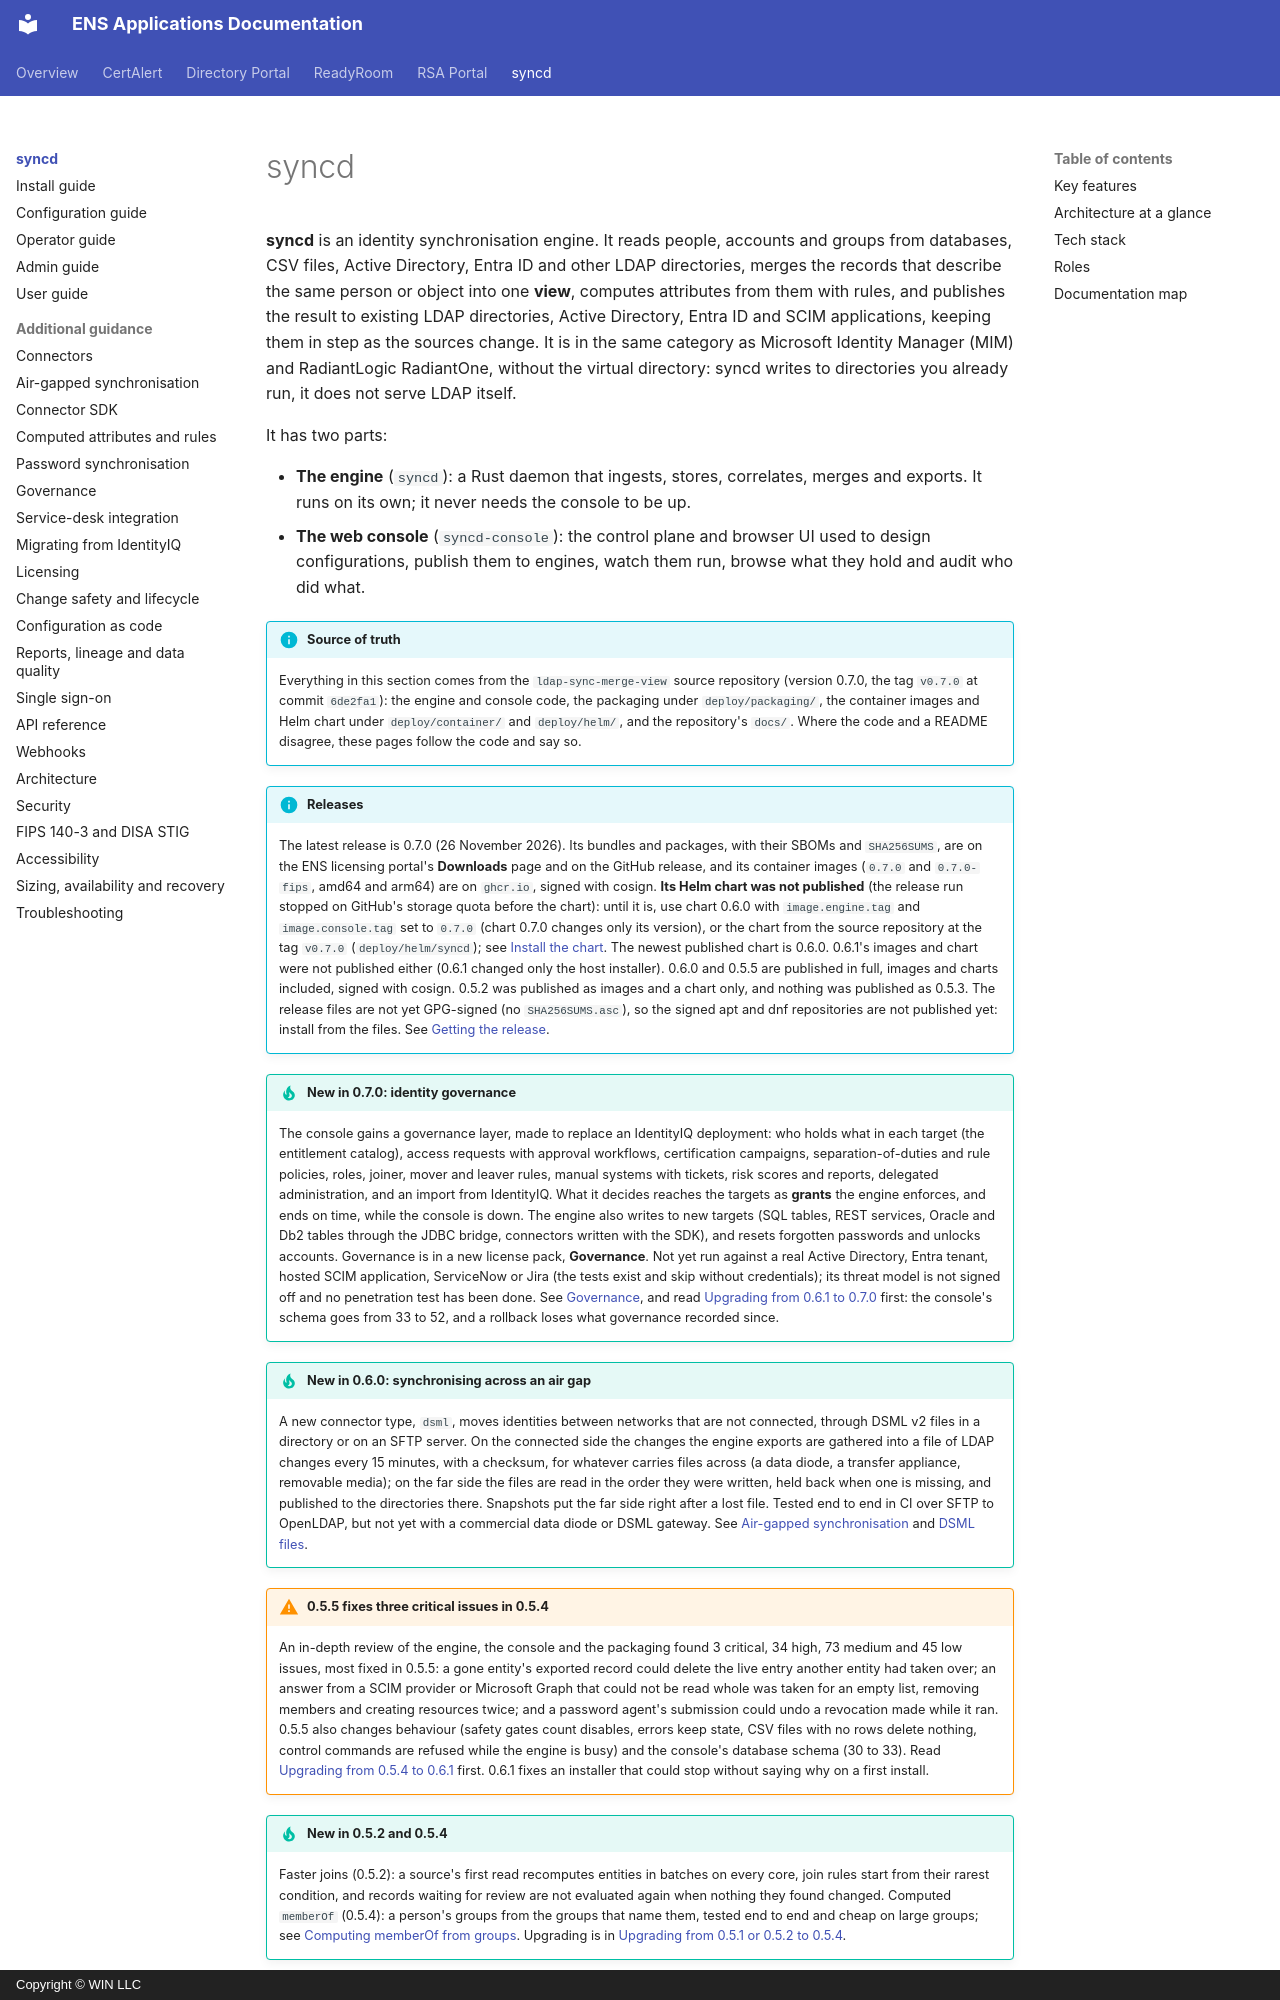

repository: winllc/ens-apps-documentation · page: syncd/index.html · generator: mkdocs · copyright: Copyright © WIN LLC

# syncd

**syncd** is an identity synchronisation engine. It reads people, accounts and groups from
databases, CSV files, Active Directory, Entra ID and other LDAP directories, merges the records
that describe the same person or object into one **view**, computes attributes from them with
rules, and publishes the result to existing LDAP directories, Active Directory, Entra ID and
SCIM applications, keeping them in step as the sources change. It is in the same category as Microsoft Identity Manager (MIM) and
RadiantLogic RadiantOne, without the virtual directory: syncd writes to directories you
already run, it does not serve LDAP itself.

It has two parts:

- **The engine** (`syncd`): a Rust daemon that ingests, stores, correlates, merges and exports.
  It runs on its own; it never needs the console to be up.
- **The web console** (`syncd-console`): the control plane and browser UI used to design
  configurations, publish them to engines, watch them run, browse what they hold and audit
  who did what.

!!! info "Source of truth"
    Everything in this section comes from the `ldap-sync-merge-view` source repository
    (version 0.7.0, the tag `v0.7.0` at commit `6de2fa1`): the engine and console code, the packaging under `deploy/packaging/`, the
    container images and Helm chart under `deploy/container/` and `deploy/helm/`, and
    the repository's `docs/`. Where the code and a README disagree, these pages follow the
    code and say so.

!!! info "Releases"
    The latest release is 0.7.0 (26 November 2026). Its bundles and packages, with their SBOMs
    and `SHA256SUMS`, are on the ENS licensing portal's **Downloads** page and on the GitHub
    release, and its container images (`0.7.0` and `0.7.0-fips`, amd64 and arm64) are on
    `ghcr.io`, signed with cosign. **Its Helm chart was not published** (the release run stopped
    on GitHub's storage quota before the chart): until it is, use chart 0.6.0 with
    `image.engine.tag` and `image.console.tag` set to `0.7.0` (chart 0.7.0 changes only its
    version), or the chart from the source repository at the tag `v0.7.0` (`deploy/helm/syncd`);
    see [Install the chart](install.md#1-install-the-chart). The newest
    published chart is 0.6.0. 0.6.1's images and chart were not published either (0.6.1 changed
    only the host installer). 0.6.0 and 0.5.5 are published in full, images and charts included,
    signed with cosign. 0.5.2 was published as images and a chart only, and nothing was published
    as 0.5.3. The release files are not yet GPG-signed (no `SHA256SUMS.asc`), so the signed apt and
    dnf repositories are not published yet: install from the files. See
    [Getting the release](install.md#getting-the-release).

!!! tip "New in 0.7.0: identity governance"
    The console gains a governance layer, made to replace an IdentityIQ deployment: who holds
    what in each target (the entitlement catalog), access requests with approval workflows,
    certification campaigns, separation-of-duties and rule policies, roles, joiner, mover and
    leaver rules, manual systems with tickets, risk scores and reports, delegated
    administration, and an import from IdentityIQ. What it decides reaches the targets as
    **grants** the engine enforces, and ends on time, while the console is down. The engine also
    writes to new targets (SQL tables, REST services, Oracle and Db2 tables through the JDBC
    bridge, connectors written with the SDK), and resets forgotten passwords and unlocks
    accounts. Governance is in a new license pack, **Governance**. Not yet run against a real
    Active Directory, Entra tenant, hosted SCIM application, ServiceNow or Jira (the tests exist
    and skip without credentials); its threat model is not signed off and no penetration test
    has been done. See [Governance](governance.md), and read
    [Upgrading from 0.6.1 to 0.7.0](install.md#upgrading-from-061-to-070) first: the console's
    schema goes from 33 to 52, and a rollback loses what governance recorded since.

!!! tip "New in 0.6.0: synchronising across an air gap"
    A new connector type, `dsml`, moves identities between networks that are not connected,
    through DSML v2 files in a directory or on an SFTP server. On the connected side the changes
    the engine exports are gathered into a file of LDAP changes every 15 minutes, with a
    checksum, for whatever carries files across (a data diode, a transfer appliance, removable
    media); on the far side the files are read in the order they were written, held back when one
    is missing, and published to the directories there. Snapshots put the far side right after a
    lost file. Tested end to end in CI over SFTP to OpenLDAP, but not yet with a commercial data
    diode or DSML gateway. See [Air-gapped synchronisation](air-gap.md) and
    [DSML files](connectors.md#dsml-files-air-gap).
